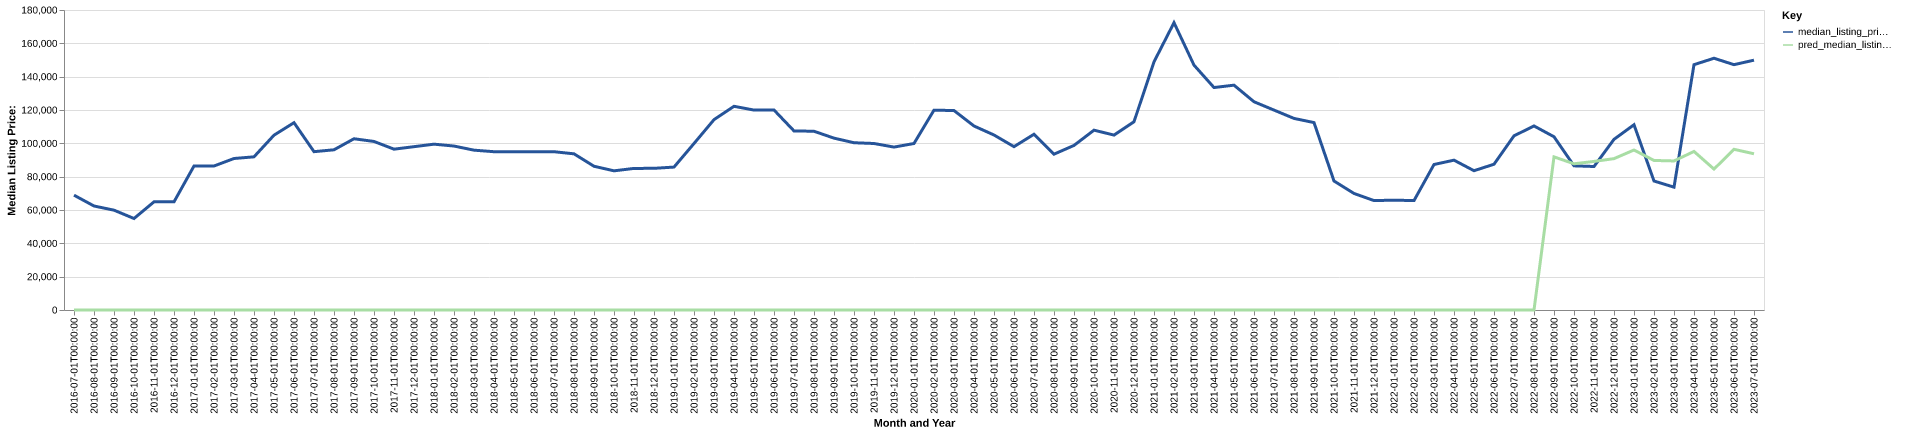

Source data for this figure (header and first rows):
date, time_idx, median_listing_price, thirty_year_interest_rate_five, month, county_name, active_listing_count, median_days_on_market, pred_median_listing_price, month_year
2016-07-01, 0, 68900, 3.72, 7, richland, il, 3.0, 123.0, 0, Jul-2016
2016-08-01, 1, 62400, 3.73, 8, richland, il, 5.0, 28.0, 0, Aug-2016
2016-09-01, 2, 59900, 3.66, 9, richland, il, 6.0, 53.0, 0, Sep-2016
2016-10-01, 3, 54900, 3.64, 10, richland, il, 5.0, 87.0, 0, Oct-2016
2016-11-01, 4, 64900, 3.66, 11, richland, il, 6.0, 110.0, 0, Nov-2016
2016-12-01, 5, 64900, 3.48, 12, richland, il, 7.0, 133.0, 0, Dec-2016
2017-01-01, 6, 86400, 3.45, 1, richland, il, 11.0, 14.0, 0, Jan-2017
2017-02-01, 7, 86400, 3.5, 2, richland, il, 17.0, 34.0, 0, Feb-2017
2017-03-01, 8, 90900, 3.52, 3, richland, il, 18.0, 57.0, 0, Mar-2017
2017-04-01, 9, 91900, 4.03, 4, richland, il, 14.0, 83.0, 0, Apr-2017
2017-05-01, 10, 104900, 4.32, 5, richland, il, 11.0, 106.0, 0, May-2017
2017-06-01, 11, 112400, 4.2, 6, richland, il, 14.0, 87.0, 0, Jun-2017
2017-07-01, 12, 95000, 4.19, 7, richland, il, 28.0, 17.0, 0, Jul-2017
2017-08-01, 13, 96125, 4.3, 8, richland, il, 39.0, 33.0, 0, Aug-2017
2017-09-01, 14, 102750, 4.1, 9, richland, il, 43.0, 52.0, 0, Sep-2017
2017-10-01, 15, 101125, 4.05, 10, richland, il, 49.0, 64.0, 0, Oct-2017
2017-11-01, 16, 96500, 3.94, 11, richland, il, 46.0, 77.0, 0, Nov-2017
2017-12-01, 17, 98000, 4.03, 12, richland, il, 43.0, 89.0, 0, Dec-2017
2018-01-01, 18, 99500, 3.93, 1, richland, il, 45.0, 107.0, 0, Jan-2018
2018-02-01, 19, 98375, 3.83, 2, richland, il, 49.0, 97.0, 0, Feb-2018
2018-03-01, 20, 95900, 3.94, 3, richland, il, 62.0, 84.0, 0, Mar-2018
2018-04-01, 21, 94975, 3.95, 4, richland, il, 61.0, 71.0, 0, Apr-2018
2018-05-01, 22, 94900, 3.99, 5, richland, il, 63.0, 85.0, 0, May-2018
2018-06-01, 23, 94950, 4.15, 6, richland, il, 70.0, 94.0, 0, Jun-2018
2018-07-01, 24, 94975, 4.4, 7, richland, il, 75.0, 103.0, 0, Jul-2018
2018-08-01, 25, 93700, 4.46, 8, richland, il, 67.0, 122.0, 0, Aug-2018
2018-09-01, 26, 86250, 4.58, 9, richland, il, 70.0, 112.0, 0, Sep-2018
2018-10-01, 27, 83500, 4.66, 10, richland, il, 61.0, 113.0, 0, Oct-2018
2018-11-01, 28, 84950, 4.62, 11, richland, il, 58.0, 128.0, 0, Nov-2018
2018-12-01, 29, 85000, 4.54, 12, richland, il, 49.0, 119.0, 0, Dec-2018
2019-01-01, 30, 85750, 4.6, 1, richland, il, 45.0, 142.0, 0, Jan-2019
2019-02-01, 31, 99900, 4.72, 2, richland, il, 49.0, 156.0, 0, Feb-2019
2019-03-01, 32, 114207, 4.9, 3, richland, il, 55.0, 116.0, 0, Mar-2019
2019-04-01, 33, 122225, 4.94, 4, richland, il, 64.0, 65.0, 0, Apr-2019
2019-05-01, 34, 119950, 4.75, 5, richland, il, 60.0, 85.0, 0, May-2019
2019-06-01, 35, 120000, 4.51, 6, richland, il, 65.0, 91.0, 0, Jun-2019
2019-07-01, 36, 107450, 4.41, 7, richland, il, 64.0, 92.0, 0, Jul-2019
2019-08-01, 37, 107245, 4.41, 8, richland, il, 62.0, 93.0, 0, Aug-2019
2019-09-01, 38, 103114, 4.2, 9, richland, il, 62.0, 95.0, 0, Sep-2019
2019-10-01, 39, 100359, 4.14, 10, richland, il, 60.0, 96.0, 0, Oct-2019
2019-11-01, 40, 99900, 3.84, 11, richland, il, 58.0, 104.0, 0, Nov-2019
2019-12-01, 41, 97750, 3.81, 12, richland, il, 52.0, 104.0, 0, Dec-2019
2020-01-01, 42, 99900, 3.75, 1, richland, il, 49.0, 96.0, 0, Jan-2020
2020-02-01, 43, 119900, 3.73, 2, richland, il, 44.0, 94.0, 0, Feb-2020
2020-03-01, 44, 119675, 3.78, 3, richland, il, 38.0, 68.0, 0, Mar-2020
2020-04-01, 45, 110400, 3.75, 4, richland, il, 33.0, 91.0, 0, Apr-2020
2020-05-01, 46, 105000, 3.74, 5, richland, il, 31.0, 99.0, 0, May-2020
2020-06-01, 47, 98000, 3.72, 6, richland, il, 37.0, 107.0, 0, Jun-2020
2020-07-01, 48, 105450, 3.49, 7, richland, il, 34.0, 98.0, 0, Jul-2020
2020-08-01, 49, 93500, 3.65, 8, richland, il, 28.0, 95.0, 0, Aug-2020
2020-09-01, 50, 98750, 3.33, 9, richland, il, 28.0, 80.0, 0, Sep-2020
2020-10-01, 51, 107900, 3.28, 10, richland, il, 28.0, 78.0, 0, Oct-2020
2020-11-01, 52, 104950, 3.21, 11, richland, il, 38.0, 53.0, 0, Nov-2020
2020-12-01, 53, 112950, 3.07, 12, richland, il, 37.0, 69.0, 0, Dec-2020
2021-01-01, 54, 148900, 2.99, 1, richland, il, 26.0, 77.0, 0, Jan-2021
2021-02-01, 55, 172400, 2.93, 2, richland, il, 23.0, 106.0, 0, Feb-2021
2021-03-01, 56, 146925, 2.88, 3, richland, il, 20.0, 102.0, 0, Mar-2021
2021-04-01, 57, 133475, 2.84, 4, richland, il, 16.0, 58.0, 0, Apr-2021
2021-05-01, 58, 134900, 2.71, 5, richland, il, 19.0, 32.0, 0, May-2021
2021-06-01, 59, 124950, 2.79, 6, richland, il, 22.0, 32.0, 0, Jun-2021
... 25 more rows
